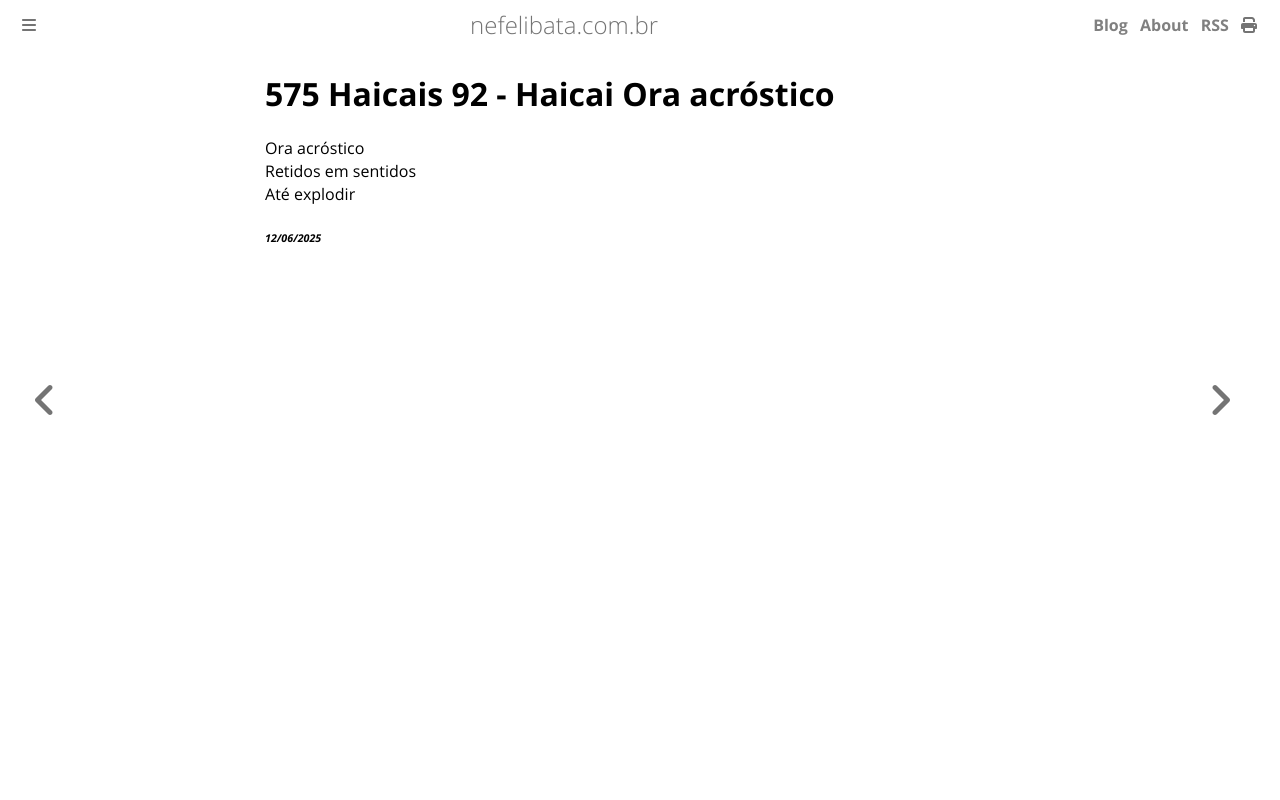

repository: ameopoema/nefelibata · page: 2025-06-12-Haicai_Ora_acróstico.html · generator: mdbook

# 575 Haicais 92 - Haicai Ora acróstico  
Ora acróstico  
Retidos em sentidos  
Até explodir  


###### *12/06/2025*  
&nbsp;<br>
&nbsp;<br>
&nbsp;<br>
&nbsp;<br>
&nbsp;<br>
